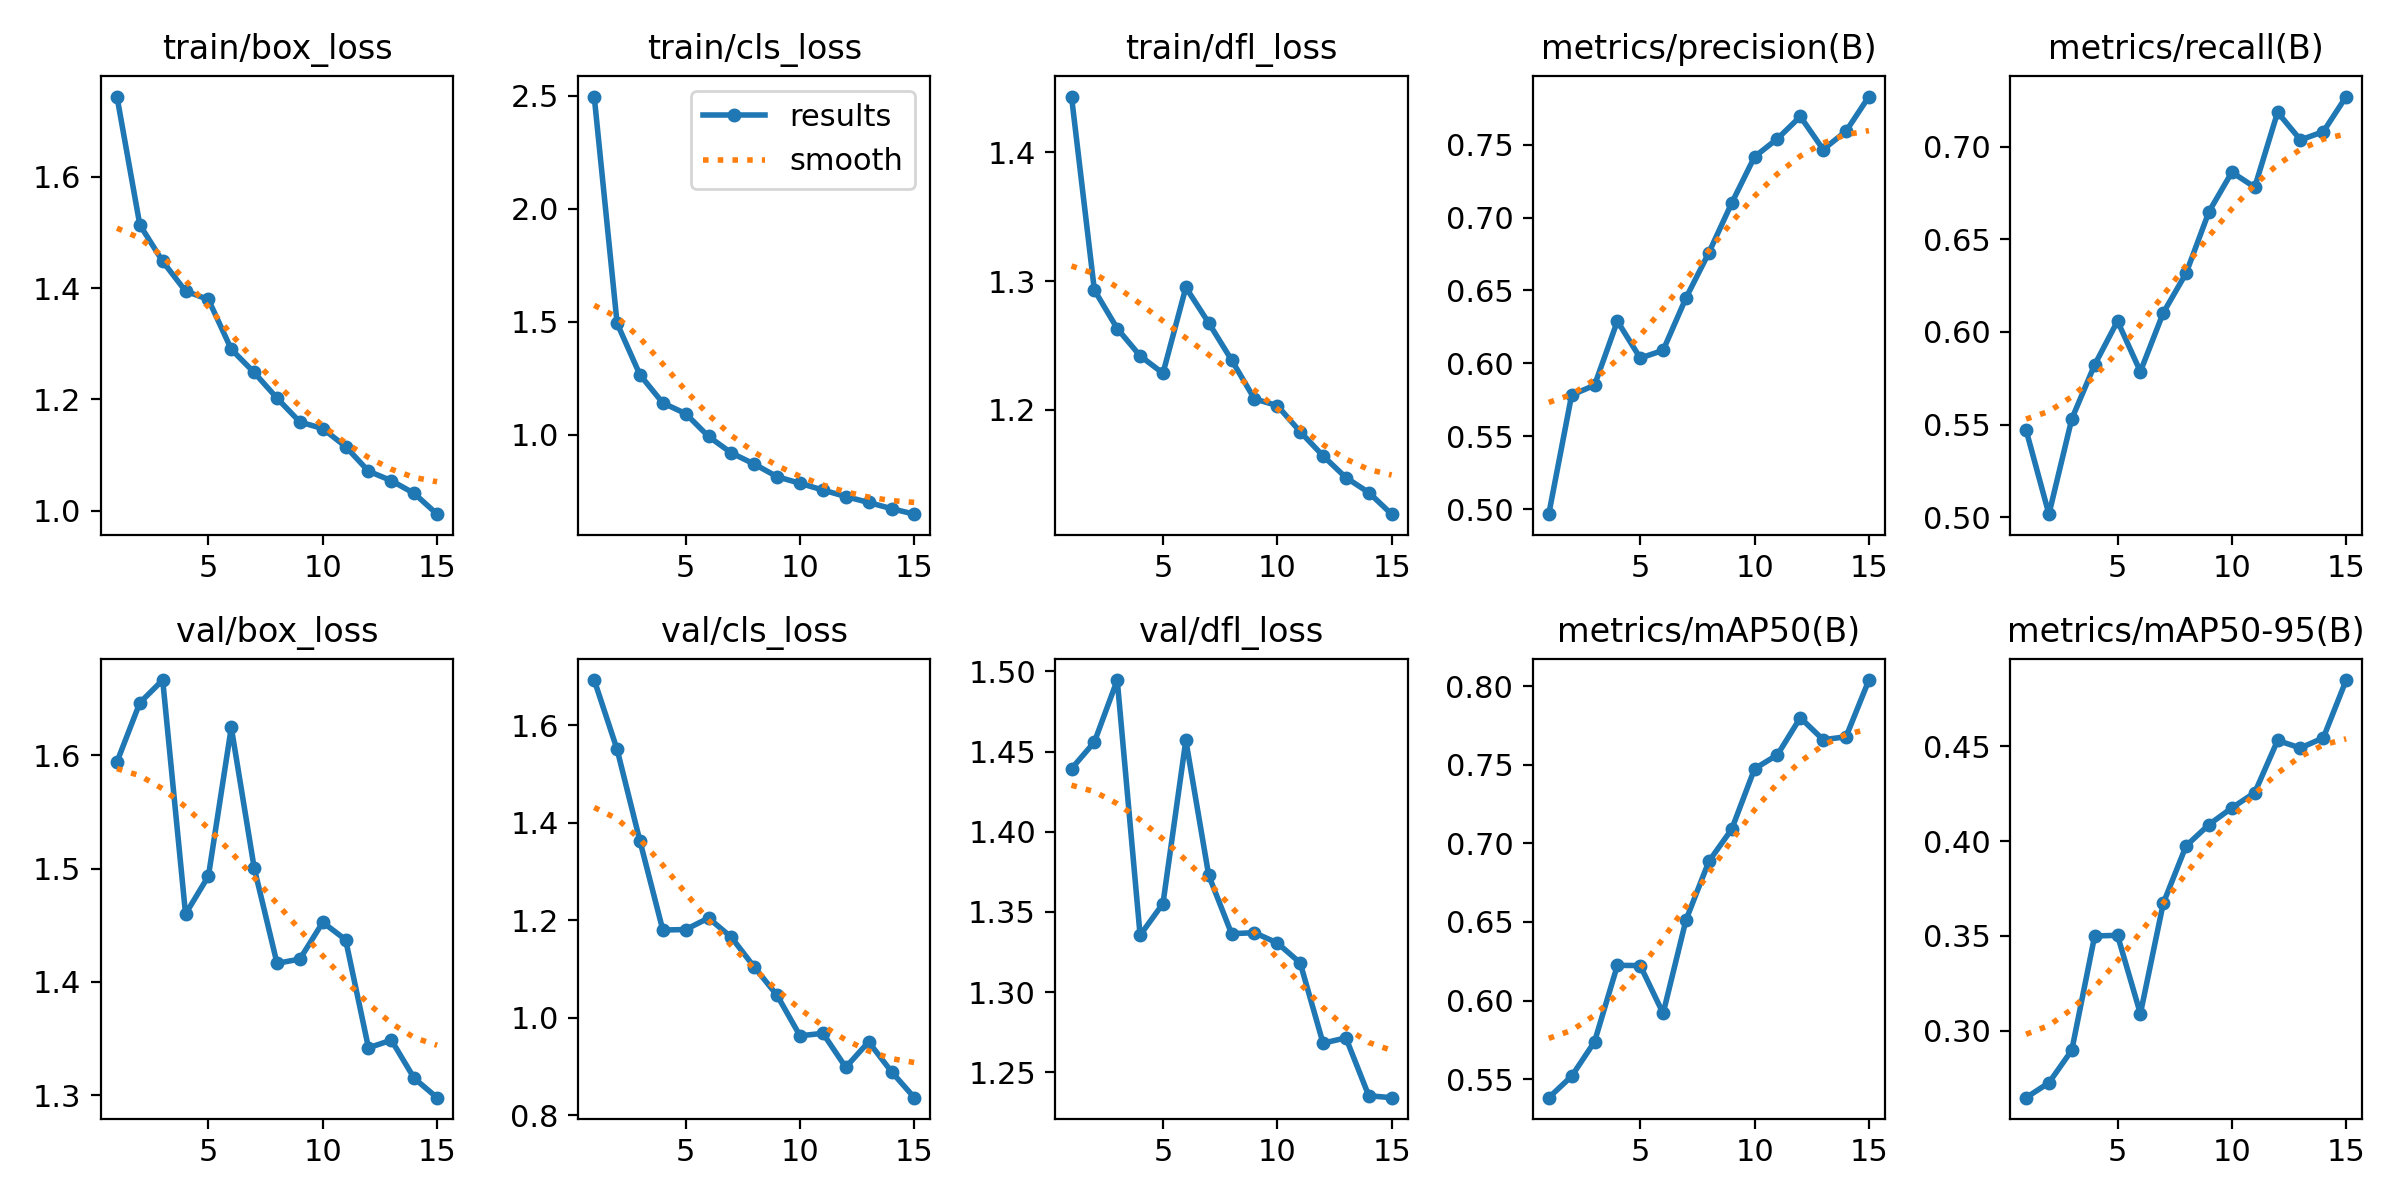

Source data for this figure (header and first rows):
epoch, train/box_loss, train/cls_loss, train/dfl_loss, metrics/precision(B), metrics/recall(B), metrics/mAP50(B), metrics/mAP50-95(B), val/box_loss, val/cls_loss, val/dfl_loss, lr/pg0, lr/pg1, lr/pg2
1, 1.744, 2.497, 1.443, 0.4965, 0.5472, 0.5382, 0.2648, 1.594, 1.692, 1.439, 0.0003693, 0.0003693, 0.0003693
2, 1.514, 1.493, 1.293, 0.5783, 0.5017, 0.5518, 0.2726, 1.646, 1.55, 1.456, 0.0006909, 0.0006909, 0.0006909
3, 1.448, 1.265, 1.263, 0.585, 0.5531, 0.5737, 0.2898, 1.666, 1.362, 1.495, 0.0009635, 0.0009635, 0.0009635
4, 1.395, 1.141, 1.242, 0.629, 0.5823, 0.6224, 0.35, 1.46, 1.18, 1.335, 0.000891, 0.000891, 0.000891
5, 1.38, 1.093, 1.228, 0.6036, 0.6059, 0.6222, 0.3503, 1.493, 1.181, 1.355, 0.000891, 0.000891, 0.000891
6, 1.29, 0.9924, 1.295, 0.6089, 0.5786, 0.5918, 0.309, 1.625, 1.205, 1.457, 0.0008177, 0.0008177, 0.0008177
7, 1.248, 0.9193, 1.268, 0.6449, 0.6103, 0.6512, 0.3672, 1.501, 1.165, 1.373, 0.0007444, 0.0007444, 0.0007444
8, 1.202, 0.8701, 1.239, 0.6759, 0.6317, 0.6885, 0.3975, 1.416, 1.104, 1.336, 0.000671, 0.000671, 0.000671
9, 1.159, 0.8143, 1.209, 0.71, 0.6649, 0.709, 0.4087, 1.42, 1.046, 1.337, 0.0005977, 0.0005977, 0.0005977
10, 1.147, 0.7851, 1.203, 0.7418, 0.6862, 0.7474, 0.4175, 1.453, 0.9631, 1.331, 0.0005244, 0.0005244, 0.0005244
11, 1.115, 0.7553, 1.183, 0.7541, 0.6781, 0.7563, 0.4255, 1.437, 0.9683, 1.318, 0.0004511, 0.0004511, 0.0004511
12, 1.071, 0.7268, 1.164, 0.7694, 0.7185, 0.7799, 0.453, 1.342, 0.8986, 1.268, 0.0003777, 0.0003777, 0.0003777
13, 1.054, 0.7002, 1.147, 0.7467, 0.7036, 0.7659, 0.4491, 1.349, 0.9508, 1.271, 0.0003044, 0.0003044, 0.0003044
14, 1.031, 0.673, 1.136, 0.7593, 0.7081, 0.7678, 0.4544, 1.315, 0.8895, 1.235, 0.0002311, 0.0002311, 0.0002311
15, 0.9937, 0.6485, 1.119, 0.7831, 0.727, 0.8038, 0.4849, 1.298, 0.8363, 1.234, 0.0001578, 0.0001578, 0.0001578
